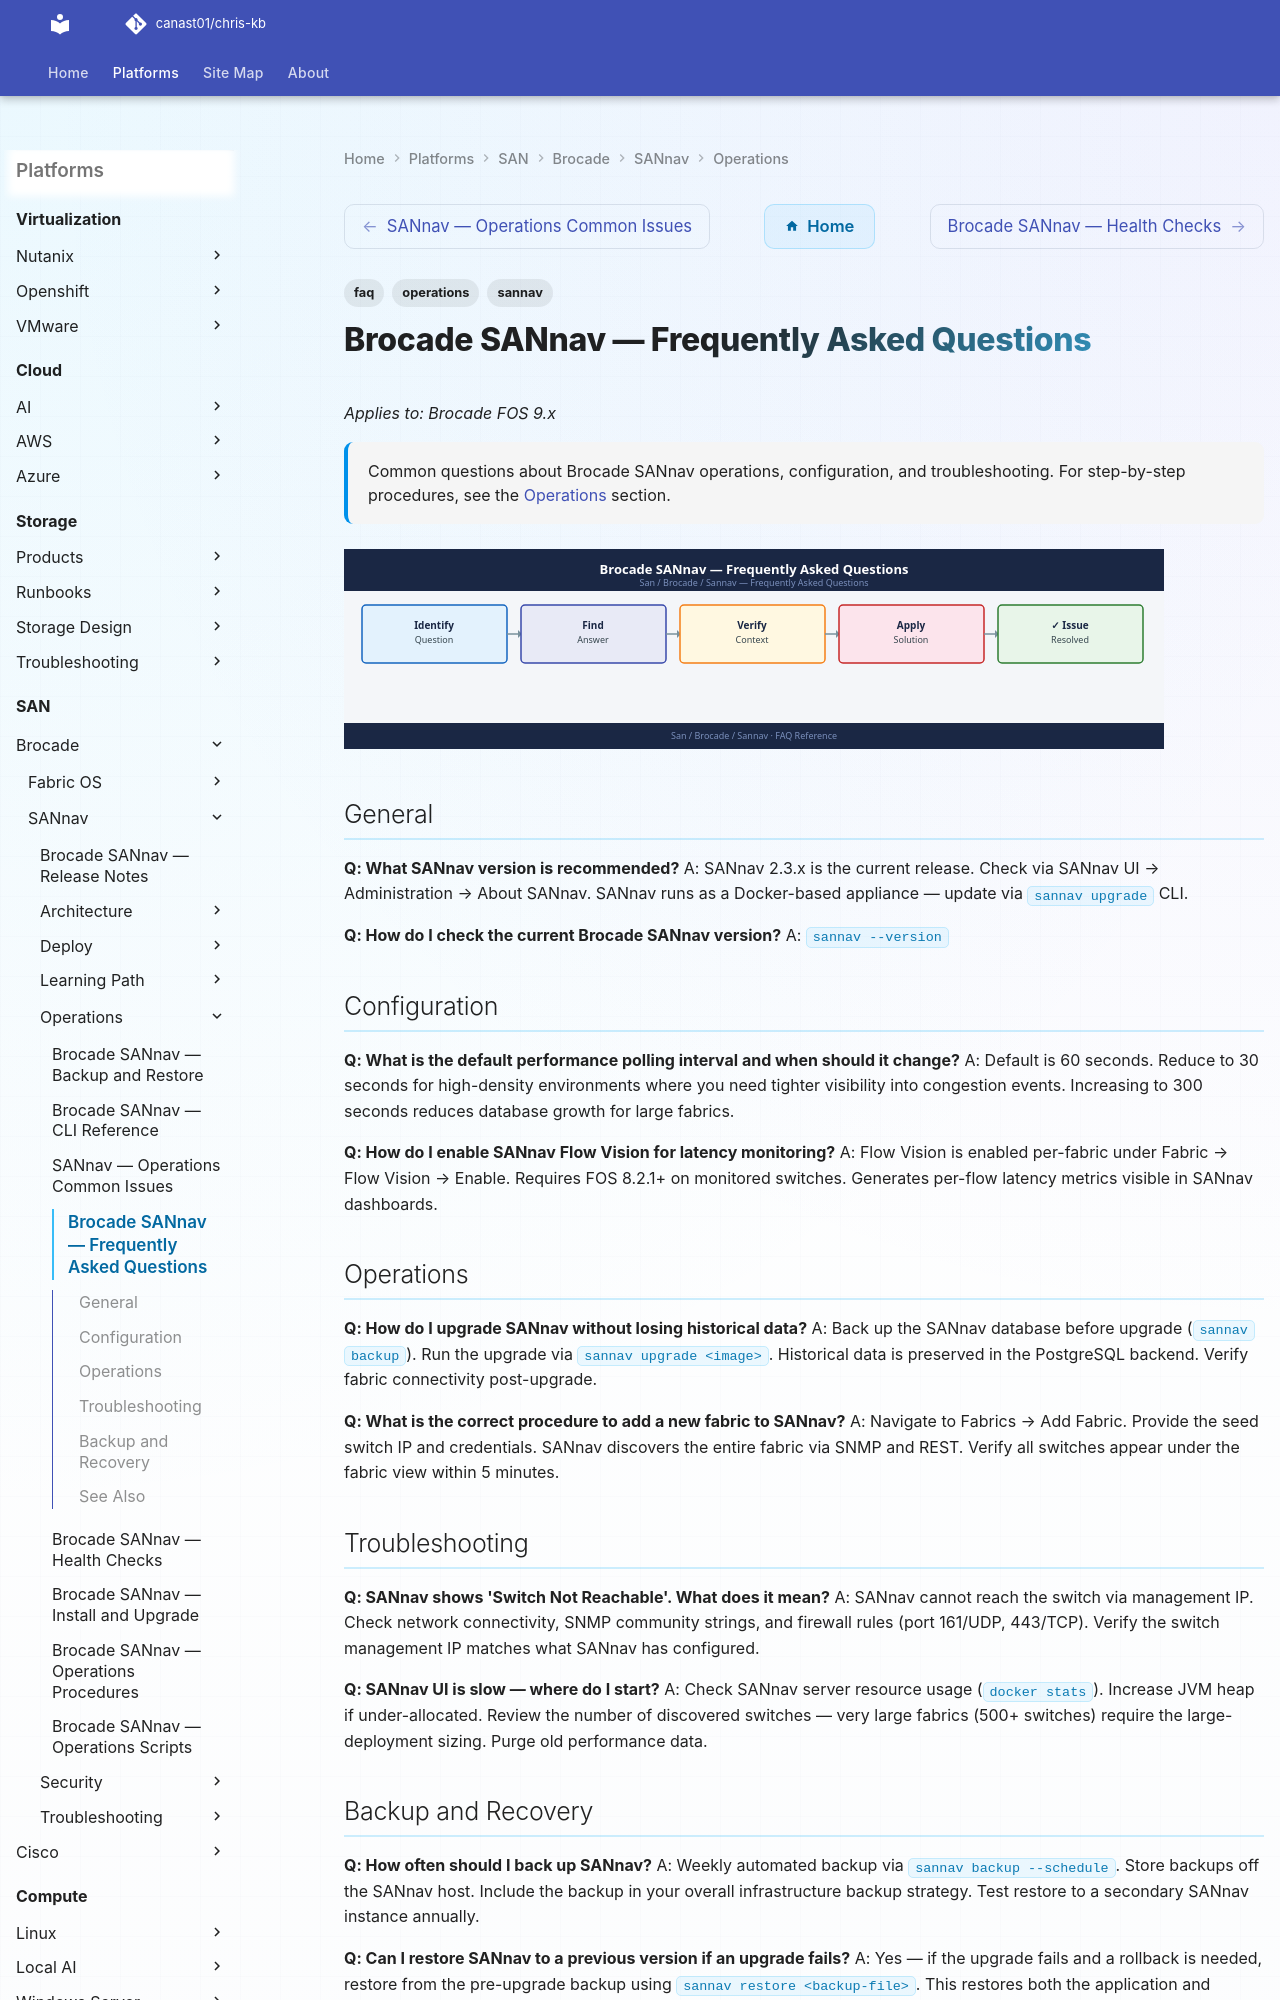

repository: canast01/chris-kb · page: san/brocade/sannav/operations/faq/index.html · generator: mkdocs

---
tags:
  - sannav
  - faq
  - operations
description: "Common questions about Brocade SANnav operations, configuration, and troubleshooting. For step-by-step procedures, see the Operations section."
---
# Brocade SANnav — Frequently Asked Questions

*Applies to: Brocade FOS 9.x*

<div class="kb-summary">
Common questions about Brocade SANnav operations, configuration, and troubleshooting. For step-by-step procedures, see the <a href="../">Operations</a> section.
</div>
![Brocade SANnav — Frequently Asked Questions](../../../../assets/san-brocade-sannav-operations-faq.svg)

## General

**Q: What SANnav version is recommended?**
A: SANnav 2.3.x is the current release. Check via SANnav UI → Administration → About SANnav. SANnav runs as a Docker-based appliance — update via `sannav upgrade` CLI.

**Q: How do I check the current Brocade SANnav version?**
A: `sannav --version`
